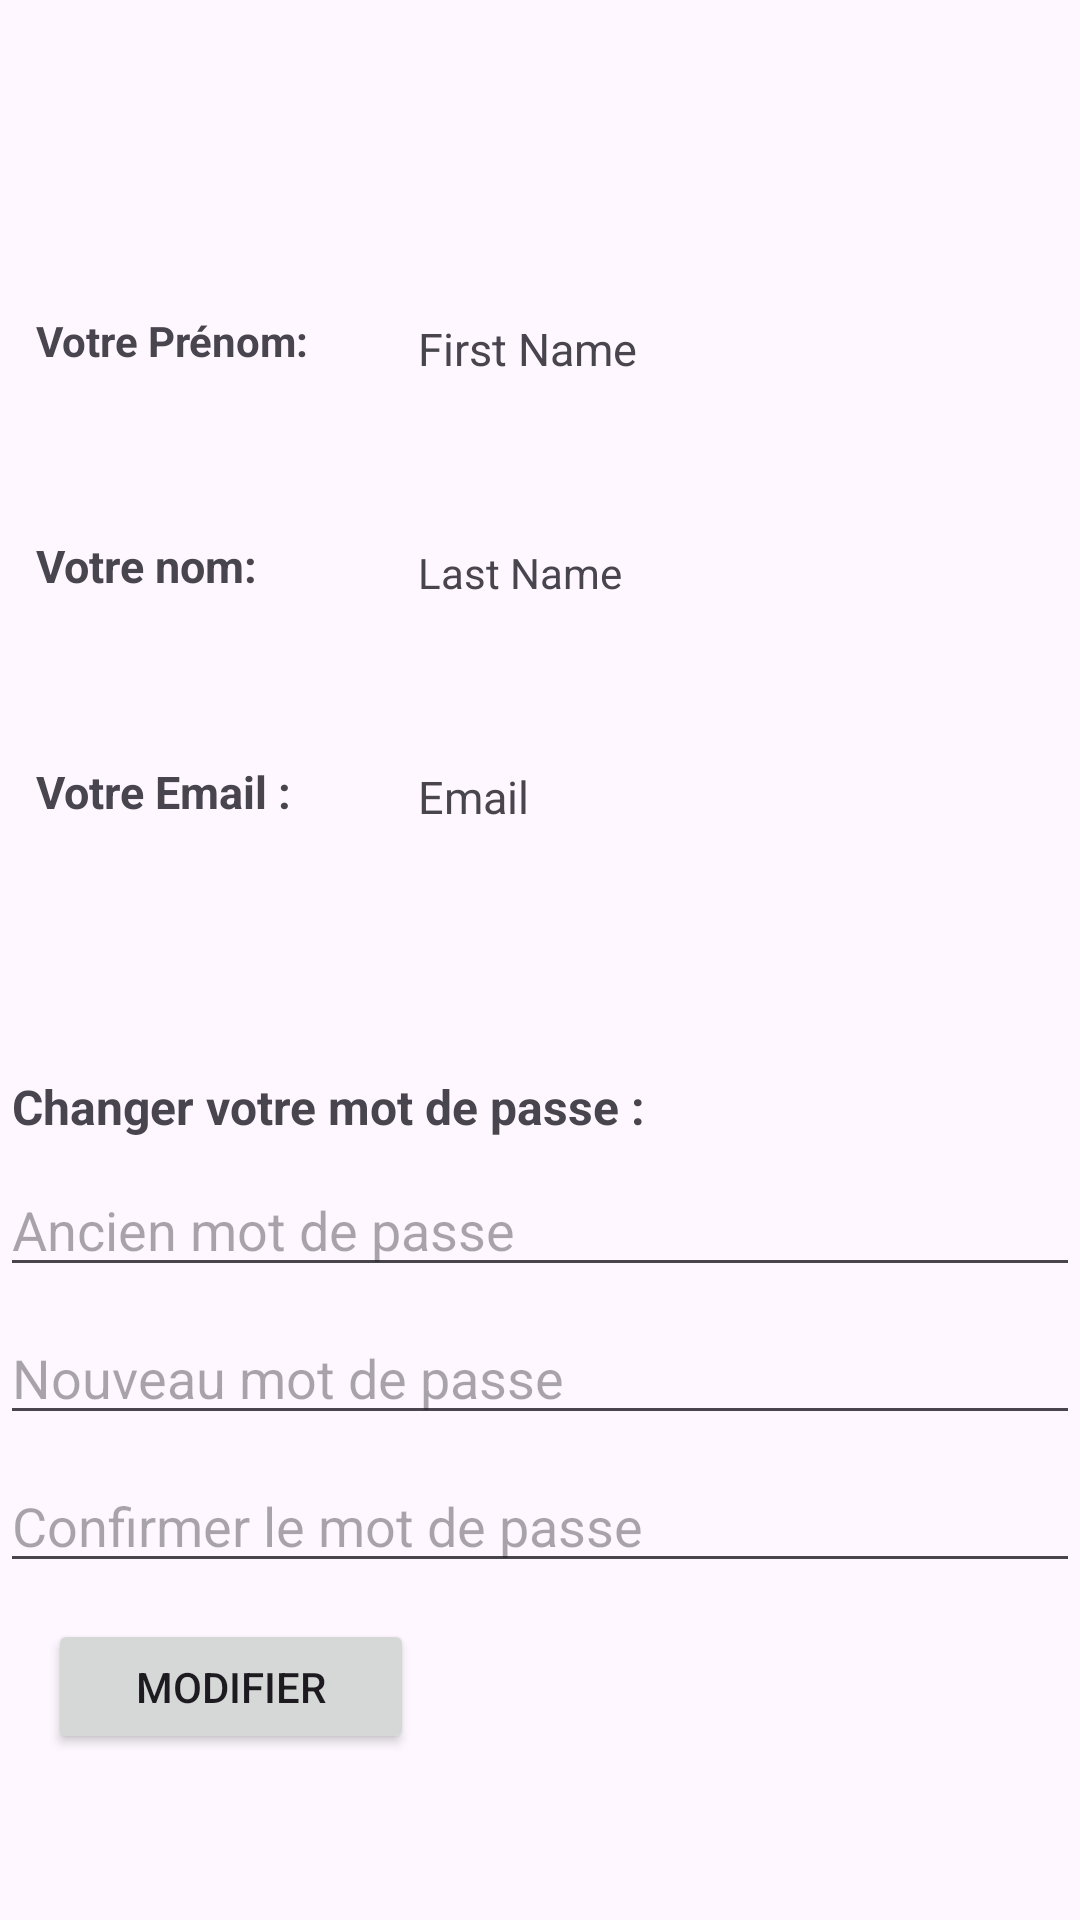

Android layout source for this screen:
<!-- AndroidManifest.xml: application theme Theme.App_location -->
<!-- res/layout/info_perso.xml -->
<?xml version="1.0" encoding="utf-8"?>
<androidx.constraintlayout.widget.ConstraintLayout
    xmlns:android="http://schemas.android.com/apk/res/android"
    xmlns:app="http://schemas.android.com/apk/res-auto"
    xmlns:tools="http://schemas.android.com/tools"
    android:layout_width="match_parent"
    android:layout_height="match_parent"
    tools:context=".info_perso">

    <ImageButton
        android:id="@+id/backButton"
        android:layout_width="0dp"
        android:layout_height="27dp"
        android:background="@android:color/transparent"
        android:contentDescription="Back Button"
        android:src="@drawable/baseline_chevron_left_24"
        tools:ignore="MissingConstraints"
        tools:layout_editor_absoluteX="16dp"
        tools:layout_editor_absoluteY="16dp" />

    <TextView
        android:id="@+id/namtxt"
        android:layout_width="wrap_content"
        android:layout_height="wrap_content"
        android:layout_marginStart="8dp"
        android:layout_marginTop="52dp"
        android:text="Votre Prénom: "
        android:textStyle="bold"
        app:layout_constraintStart_toEndOf="@+id/imageView"
        app:layout_constraintTop_toBottomOf="@+id/imageView" />

    <TextView
        android:id="@+id/fnamtxt"
        android:layout_width="wrap_content"
        android:layout_height="wrap_content"
        android:layout_marginStart="33dp"
        android:layout_marginTop="54dp"
        android:text="First Name"
        android:textSize="15dp"
        app:layout_constraintStart_toEndOf="@+id/namtxt"
        app:layout_constraintTop_toBottomOf="@+id/imageView" />

    <TextView
        android:id="@+id/prenomtxt"
        android:layout_width="wrap_content"
        android:layout_height="wrap_content"
        android:layout_marginStart="8dp"
        android:layout_marginTop="52dp"
        android:text="Votre nom: "
        android:textSize="15dp"
        android:textStyle="bold"
        app:layout_constraintStart_toEndOf="@+id/imageView"
        app:layout_constraintTop_toBottomOf="@+id/fnamtxt" />

    <TextView
        android:id="@+id/emailtxt"
        android:layout_width="wrap_content"
        android:layout_height="wrap_content"
        android:layout_marginTop="55dp"
        android:text="Email"
        android:textSize="15dp"
        app:layout_constraintStart_toStartOf="@+id/lnametxt"
        app:layout_constraintTop_toBottomOf="@+id/lnametxt" />

    <TextView
        android:id="@+id/email"
        android:layout_width="wrap_content"
        android:layout_height="wrap_content"
        android:layout_marginTop="55dp"
        android:text="Votre Email :"
        android:textStyle="bold"
        android:textSize="15dp"
        app:layout_constraintStart_toStartOf="@+id/prenomtxt"
        app:layout_constraintTop_toBottomOf="@+id/prenomtxt" />

    <TextView
        android:id="@+id/lnametxt"
        android:layout_width="wrap_content"
        android:layout_height="wrap_content"
        android:layout_marginTop="55dp"
        android:text="Last Name"
        app:layout_constraintStart_toStartOf="@+id/fnamtxt"
        app:layout_constraintTop_toBottomOf="@+id/fnamtxt" />

    <TextView
        android:id="@+id/password"
        android:layout_width="wrap_content"
        android:layout_height="wrap_content"
        android:layout_marginTop="84dp"
        android:text="Changer votre mot de passe :"
        android:textSize="16dp"
        android:textStyle="bold"
        app:layout_constraintStart_toStartOf="@+id/imageView"
        app:layout_constraintTop_toBottomOf="@+id/email" />

    <EditText
        android:id="@+id/oldPasswordEditText"
        android:layout_width="match_parent"
        android:layout_height="wrap_content"
        android:hint="Ancien mot de passe"
        android:inputType="textPassword"
        app:layout_constraintStart_toStartOf="@+id/password"
        app:layout_constraintTop_toBottomOf="@+id/password"
        android:layout_marginTop="8dp" />

    <EditText
        android:id="@+id/newPasswordEditText"
        android:layout_width="match_parent"
        android:layout_height="wrap_content"
        android:hint="Nouveau mot de passe"
        android:inputType="textPassword"
        app:layout_constraintStart_toStartOf="@+id/oldPasswordEditText"
        app:layout_constraintTop_toBottomOf="@+id/oldPasswordEditText"
        android:layout_marginTop="8dp" />

    <EditText
        android:id="@+id/confirmPasswordEditText"
        android:layout_width="match_parent"
        android:layout_height="wrap_content"
        android:hint="Confirmer le mot de passe"
        android:inputType="textPassword"
        app:layout_constraintStart_toStartOf="@+id/newPasswordEditText"
        app:layout_constraintTop_toBottomOf="@+id/newPasswordEditText"
        android:layout_marginTop="8dp" />

    <Button
        android:id="@+id/changePasswordButton"
        android:layout_width="122dp"
        android:layout_height="45dp"
        android:layout_marginStart="12dp"
        android:layout_marginTop="12dp"
        android:text="Modifier"
        app:layout_constraintStart_toStartOf="@+id/confirmPasswordEditText"
        app:layout_constraintTop_toBottomOf="@+id/confirmPasswordEditText" />

    <ImageView
        android:id="@+id/imageView"
        android:layout_width="wrap_content"
        android:layout_height="wrap_content"
        android:layout_marginStart="4dp"
        android:layout_marginTop="52dp"
        app:layout_constraintStart_toStartOf="parent"
        app:layout_constraintTop_toTopOf="parent"
        app:srcCompat="@drawable/femalepro" />

</androidx.constraintlayout.widget.ConstraintLayout>
<!-- resources referenced by this layout -->
<resources>
  <style name="Theme.App_location" parent="Base.Theme.App_location" />
  <style name="Base.Theme.App_location" parent="Theme.Material3.DayNight.NoActionBar">
          
          
      </style>
</resources>
